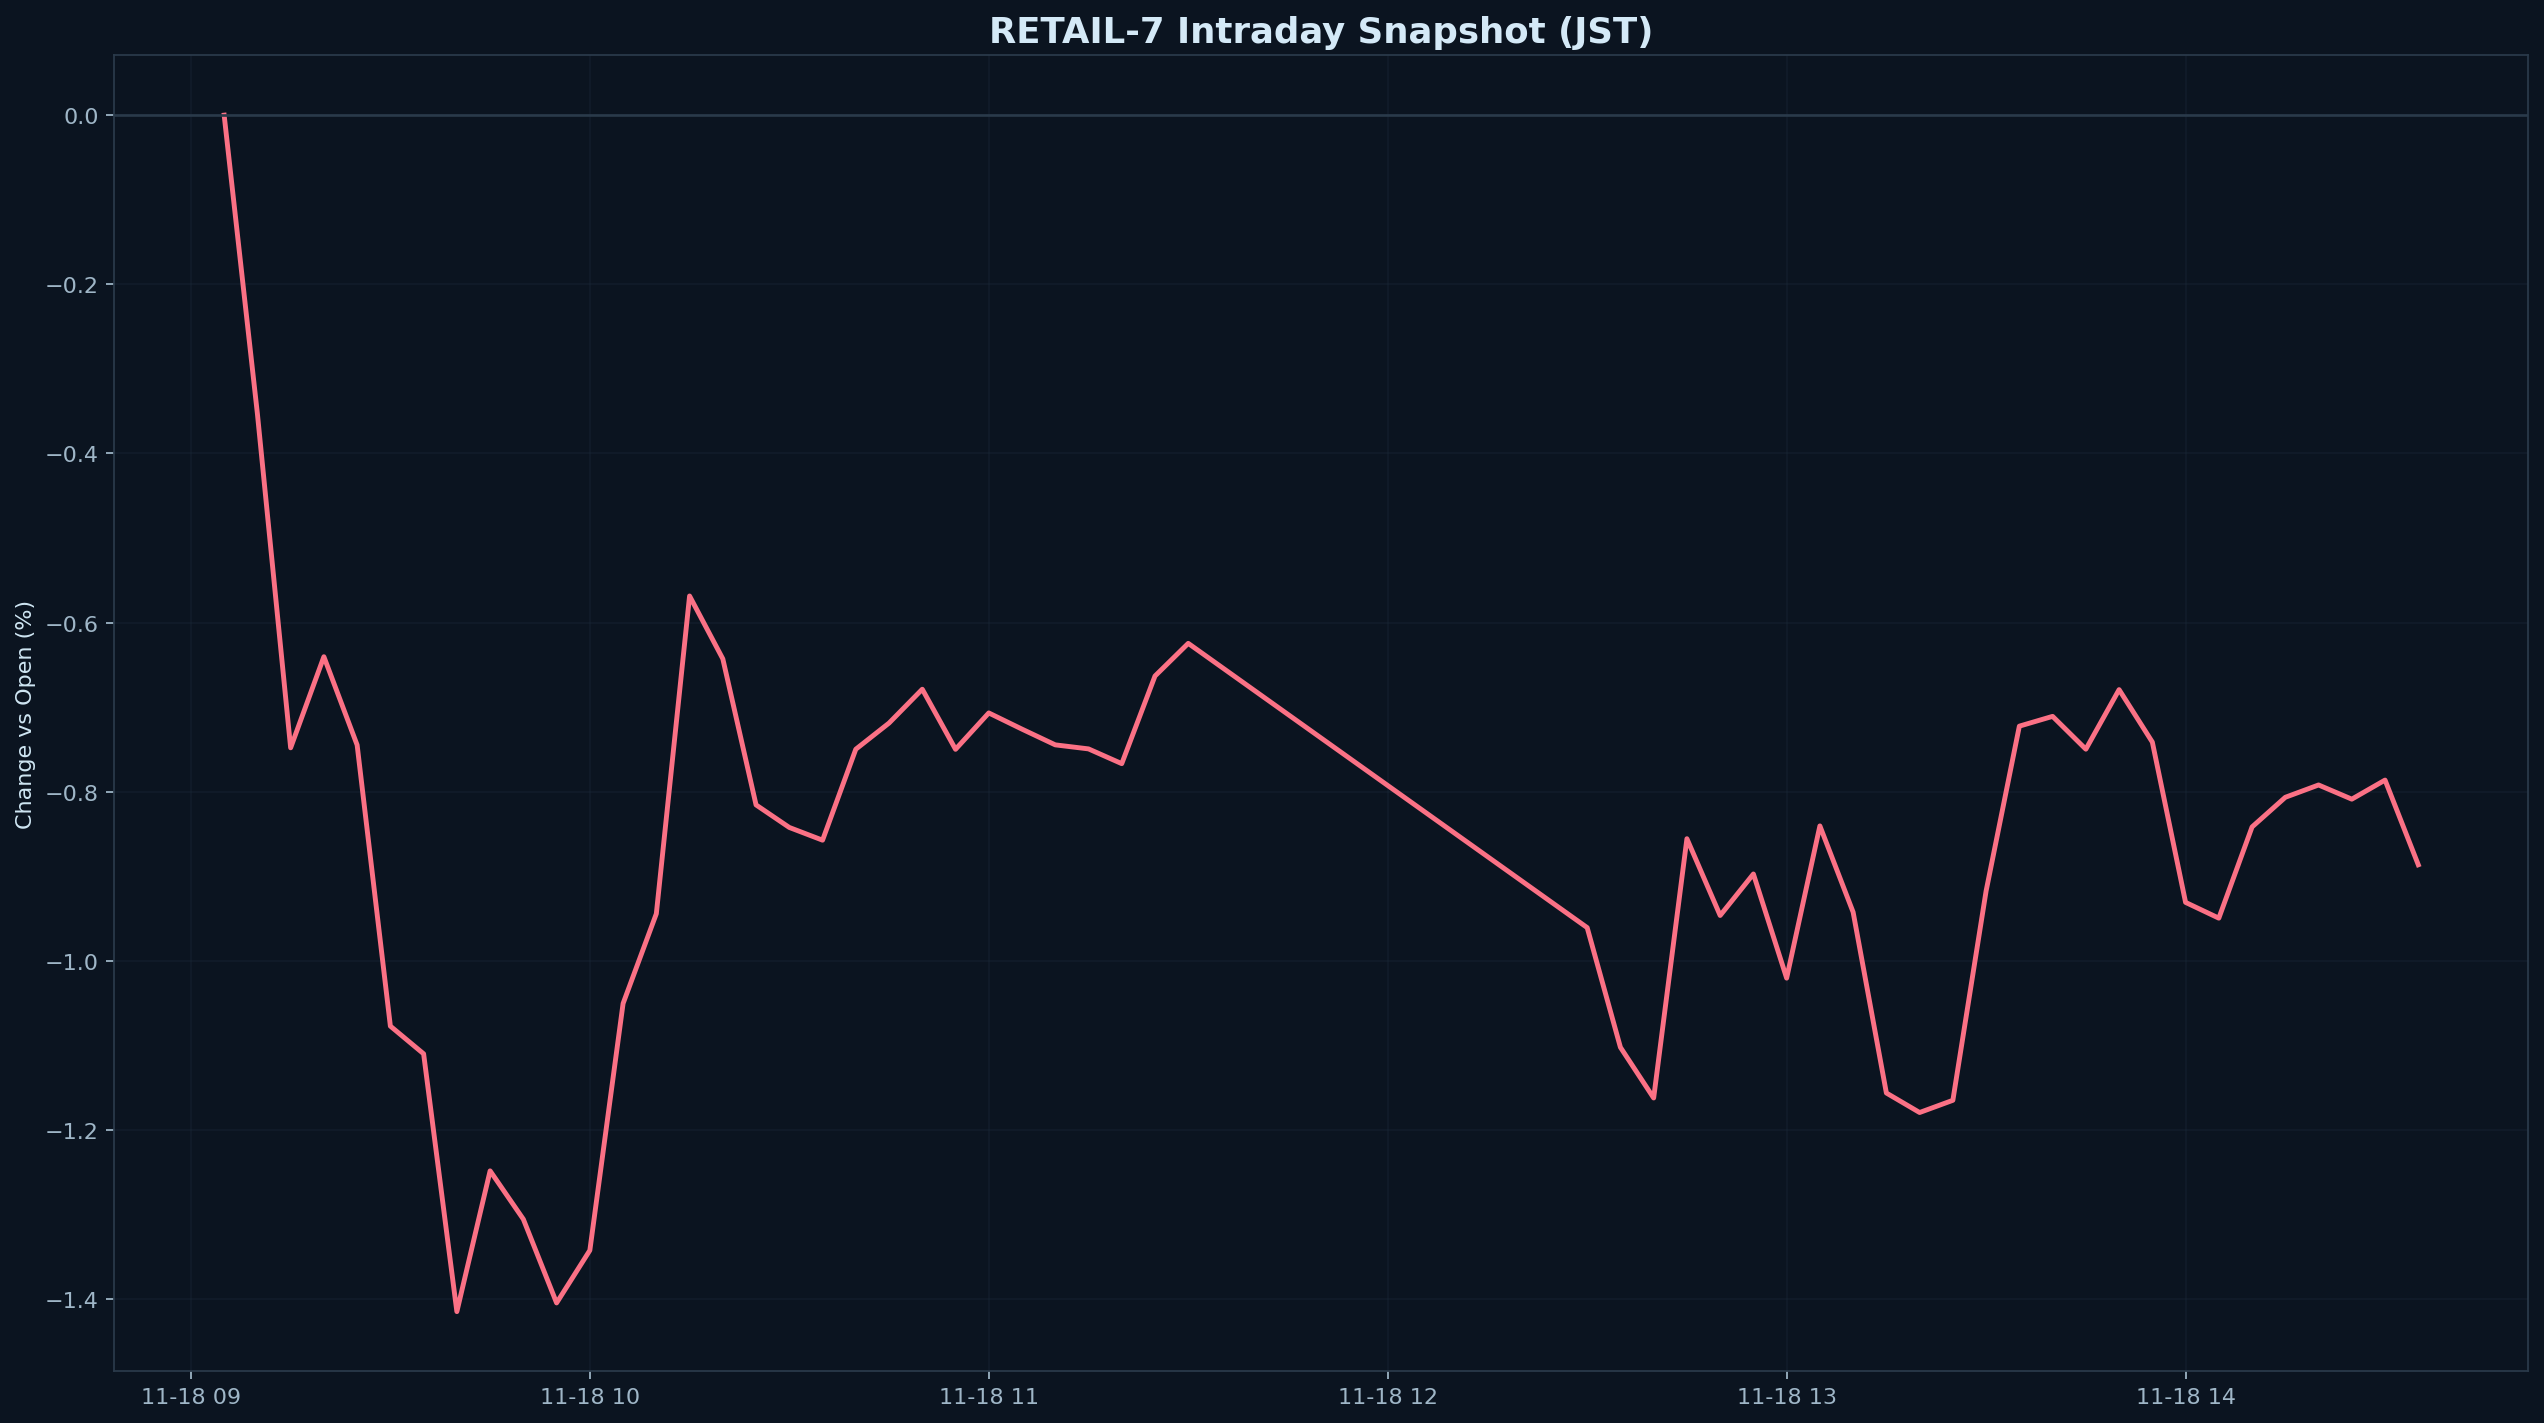

The table this chart was drawn from, first rows:
datetime_jst, pct
2025-11-18 09:05:00+09:00, 0.000000
2025-11-18 09:10:00+09:00, -0.3531
2025-11-18 09:15:00+09:00, -0.7481
2025-11-18 09:20:00+09:00, -0.6404
2025-11-18 09:25:00+09:00, -0.7448
2025-11-18 09:30:00+09:00, -1.077
2025-11-18 09:35:00+09:00, -1.11
2025-11-18 09:40:00+09:00, -1.415
2025-11-18 09:45:00+09:00, -1.248
2025-11-18 09:50:00+09:00, -1.306
2025-11-18 09:55:00+09:00, -1.405
2025-11-18 10:00:00+09:00, -1.342
2025-11-18 10:05:00+09:00, -1.05
2025-11-18 10:10:00+09:00, -0.9443
2025-11-18 10:15:00+09:00, -0.5686
2025-11-18 10:20:00+09:00, -0.643
2025-11-18 10:25:00+09:00, -0.8157
2025-11-18 10:30:00+09:00, -0.8423
2025-11-18 10:35:00+09:00, -0.8574
2025-11-18 10:40:00+09:00, -0.7498
2025-11-18 10:45:00+09:00, -0.7189
2025-11-18 10:50:00+09:00, -0.6788
2025-11-18 10:55:00+09:00, -0.7499
2025-11-18 11:00:00+09:00, -0.7069
2025-11-18 11:05:00+09:00, -0.7261
2025-11-18 11:10:00+09:00, -0.7447
2025-11-18 11:15:00+09:00, -0.7494
2025-11-18 11:20:00+09:00, -0.7669
2025-11-18 11:25:00+09:00, -0.6632
2025-11-18 11:30:00+09:00, -0.6246
2025-11-18 12:30:00+09:00, -0.9608
2025-11-18 12:35:00+09:00, -1.102
2025-11-18 12:40:00+09:00, -1.162
2025-11-18 12:45:00+09:00, -0.8556
2025-11-18 12:50:00+09:00, -0.9464
2025-11-18 12:55:00+09:00, -0.8973
2025-11-18 13:00:00+09:00, -1.021
2025-11-18 13:05:00+09:00, -0.8405
2025-11-18 13:10:00+09:00, -0.9425
2025-11-18 13:15:00+09:00, -1.156
2025-11-18 13:20:00+09:00, -1.179
2025-11-18 13:25:00+09:00, -1.165
2025-11-18 13:30:00+09:00, -0.9174
2025-11-18 13:35:00+09:00, -0.7225
2025-11-18 13:40:00+09:00, -0.7109
2025-11-18 13:45:00+09:00, -0.7498
2025-11-18 13:50:00+09:00, -0.6793
2025-11-18 13:55:00+09:00, -0.7414
2025-11-18 14:00:00+09:00, -0.9309
2025-11-18 14:05:00+09:00, -0.9496
2025-11-18 14:10:00+09:00, -0.8417
2025-11-18 14:15:00+09:00, -0.8067
2025-11-18 14:20:00+09:00, -0.7921
2025-11-18 14:25:00+09:00, -0.8089
2025-11-18 14:30:00+09:00, -0.7863
2025-11-18 14:35:00+09:00, -0.8865
